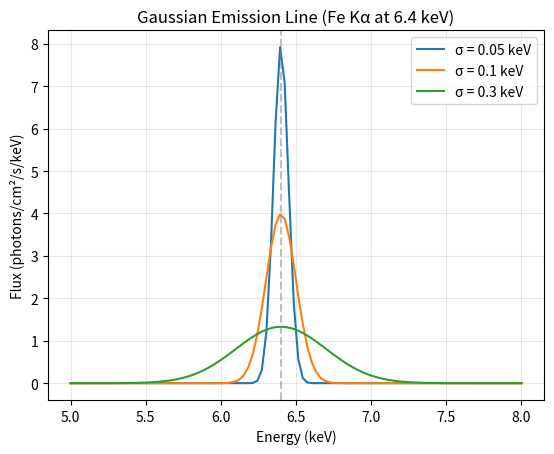

Here is the Python script that generated this plot:
# -*- coding: utf-8 -*-
"""
Gaussian Emission Line Model

Gaussian line model สำหรับ emission lines เช่น Fe Kα

Physics:
    - เกิดจาก fluorescence ของอะตอมเหล็กใน accretion disk
    - Fe Kα line อยู่ที่ ~6.4 keV (neutral Fe)
    - Line width (σ) บอกความเร็วของสสารที่ปล่อยเส้น

Formula:
    F(E) = (norm / (σ√(2π))) × exp(-0.5 × ((E - E₀)/σ)²)
    
    where:
        F(E) = Photon flux density
        E₀ = Line center energy (keV)
        σ = Line width (keV)
        norm = Total line flux (photons/cm²/s)
"""

import numpy as np


def gaussian_line(energy, line_energy, sigma, norm):
    """
    Gaussian emission line
    
    Parameters:
        energy (array): Energy array (keV)
        line_energy (float): Center energy of line (keV)
        sigma (float): Width of line (keV)
        norm (float): Total line flux (photons/cm²/s)
        
    Returns:
        array: Photon flux (photons/cm²/s/keV)
        
    Common Lines:
        Fe Kα (neutral): 6.40 keV
        Fe Kα (ionized): 6.7-6.9 keV
        Fe Kβ: 7.06 keV
        
    Typical Values:
        sigma: 0.01 - 0.5 keV
        norm: 0.001 - 10 photons/cm²/s
        
    Example:
        >>> energy = np.linspace(5, 8, 100)
        >>> flux = gaussian_line(energy, line_energy=6.4, sigma=0.1, norm=1.0)
    """
    # Gaussian profile
    gaussian = norm * np.exp(-0.5 * ((energy - line_energy) / sigma)**2)
    
    # Normalize by width to get flux density
    gaussian /= (sigma * np.sqrt(2 * np.pi))
    
    return gaussian


# Example usage
if __name__ == "__main__":
    import matplotlib.pyplot as plt
    
    energy = np.linspace(5, 8, 100)
    
    # ทดสอบ Gaussian lines ที่ต่าง width
    for sig in [0.05, 0.1, 0.3]:
        flux = gaussian_line(energy, line_energy=6.4, sigma=sig, norm=1.0)
        plt.plot(energy, flux, label=f'σ = {sig} keV')
    
    plt.xlabel('Energy (keV)')
    plt.ylabel('Flux (photons/cm²/s/keV)')
    plt.title('Gaussian Emission Line (Fe Kα at 6.4 keV)')
    plt.legend()
    plt.grid(True, alpha=0.3)
    plt.axvline(x=6.4, color='gray', linestyle='--', alpha=0.5)
    plt.show()
